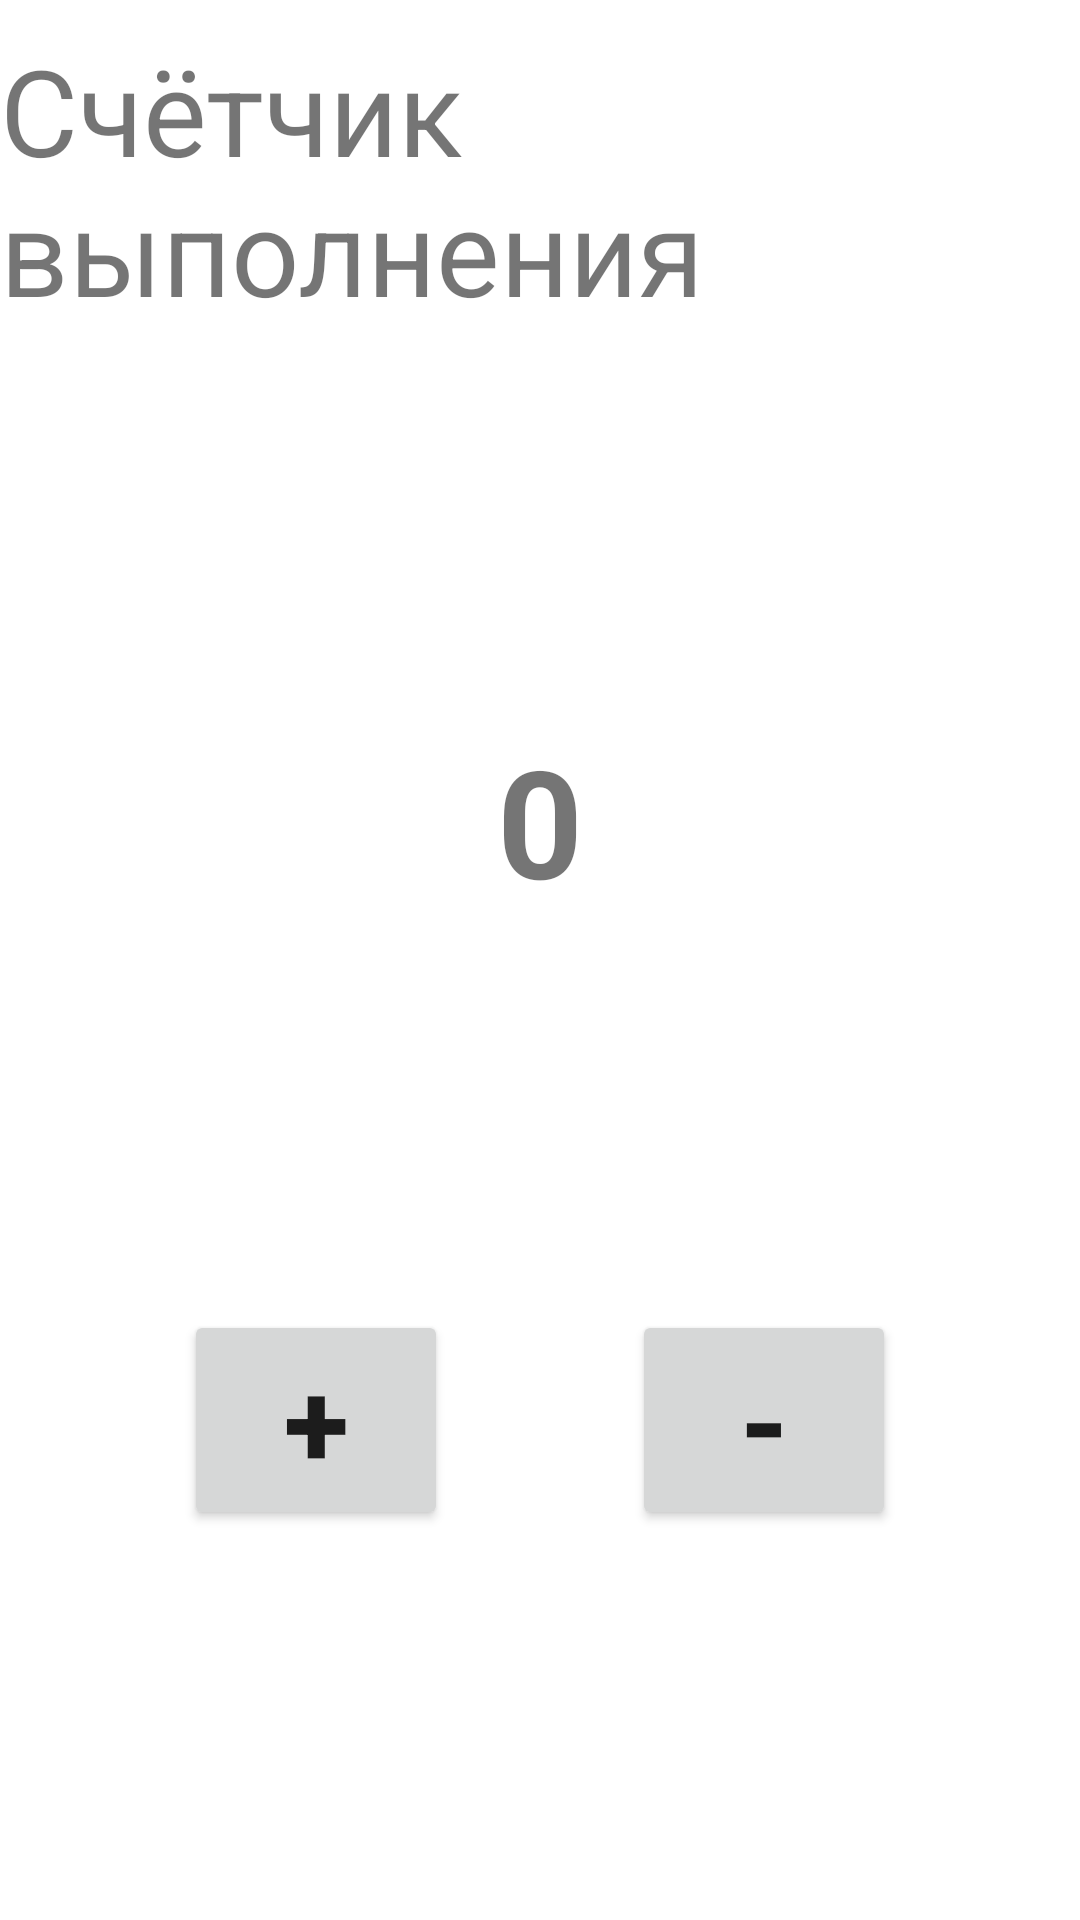

Write the Android layout XML for this screen, with the resource values it uses.
<!-- AndroidManifest.xml: application theme Theme.PR_22_Gladunov -->
<!-- res/layout/fragment_count_press.xml -->
<?xml version="1.0" encoding="utf-8"?>
<androidx.constraintlayout.widget.ConstraintLayout
    xmlns:android="http://schemas.android.com/apk/res/android"
    xmlns:app="http://schemas.android.com/apk/res-auto"
    xmlns:tools="http://schemas.android.com/tools"
    android:layout_width="match_parent"
    android:layout_height="match_parent"
    tools:context=".CountPressFragment">

    <TextView
        android:id="@+id/counter_label"
        android:layout_width="wrap_content"
        android:layout_height="wrap_content"
        android:text="@string/sch"
        android:paddingTop="10dp"
        android:textSize="40sp"
        app:layout_constraintEnd_toEndOf="parent"
        app:layout_constraintStart_toStartOf="parent"
        app:layout_constraintTop_toTopOf="parent"/>

    <TextView
        android:id="@+id/counter_text"
        android:layout_width="wrap_content"
        android:layout_height="wrap_content"
        android:text="@string/zero"
        android:textSize="50sp"
        android:textStyle="bold"
        app:layout_constraintEnd_toEndOf="parent"
        app:layout_constraintStart_toStartOf="parent"
        app:layout_constraintTop_toBottomOf="@id/counter_label"
        app:layout_constraintBottom_toTopOf="@id/plus_button"/>

    <Button
        android:id="@+id/plus_button"
        android:layout_width="wrap_content"
        android:layout_height="wrap_content"
        android:text="@string/plus"
        android:paddingStart="30dp"
        android:paddingEnd="30dp"
        android:textSize="40sp"
        android:textStyle="bold"
        app:layout_constraintEnd_toStartOf="@id/minus_button"
        app:layout_constraintStart_toStartOf="parent"
        app:layout_constraintTop_toBottomOf="@id/counter_text"
        app:layout_constraintBottom_toBottomOf="parent"/>

    <Button
        android:id="@+id/minus_button"
        android:layout_width="wrap_content"
        android:layout_height="wrap_content"
        android:text="@string/minus"
        android:paddingStart="30dp"
        android:paddingEnd="30dp"
        android:textSize="40sp"
        android:textStyle="bold"
        app:layout_constraintStart_toEndOf="@id/plus_button"
        app:layout_constraintEnd_toEndOf="parent"
        app:layout_constraintTop_toBottomOf="@id/counter_text"
        app:layout_constraintBottom_toBottomOf="parent"/>

</androidx.constraintlayout.widget.ConstraintLayout>
<!-- resources referenced by this layout -->
<resources>
  <string name="minus">-</string>
  <string name="plus">+</string>
  <string name="sch">Счётчик выполнения</string>
  <string name="zero">0</string>
  <style name="Theme.PR_22_Gladunov" parent="Theme.MaterialComponents.DayNight.DarkActionBar">
          
          <item name="colorPrimary">@color/purple_500</item>
          <item name="colorPrimaryVariant">@color/purple_700</item>
          <item name="colorOnPrimary">@color/white</item>
          
          <item name="colorSecondary">@color/teal_200</item>
          <item name="colorSecondaryVariant">@color/teal_700</item>
          <item name="colorOnSecondary">@color/black</item>
          
          <item name="android:statusBarColor">?attr/colorPrimaryVariant</item>
          
      </style>
  <!-- not gathered from this repository: default colours our renderer supplied (Android Studio template values) -->
  <color name="purple_500">#FF6200EE</color>
  <color name="purple_700">#FF3700B3</color>
  <color name="teal_200">#FF03DAC5</color>
  <color name="teal_700">#FF018786</color>
  <color name="black">#FF000000</color>
  <color name="white">#FFFFFFFF</color>
</resources>
